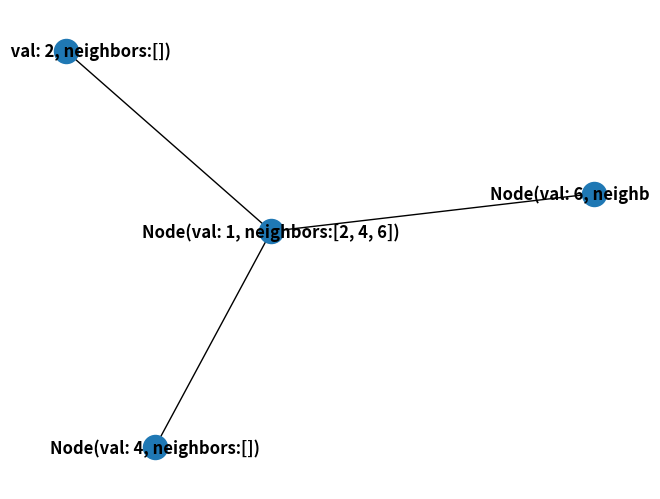
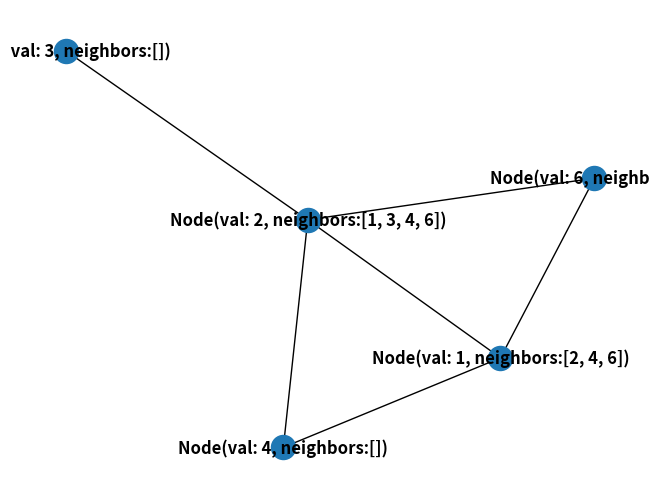
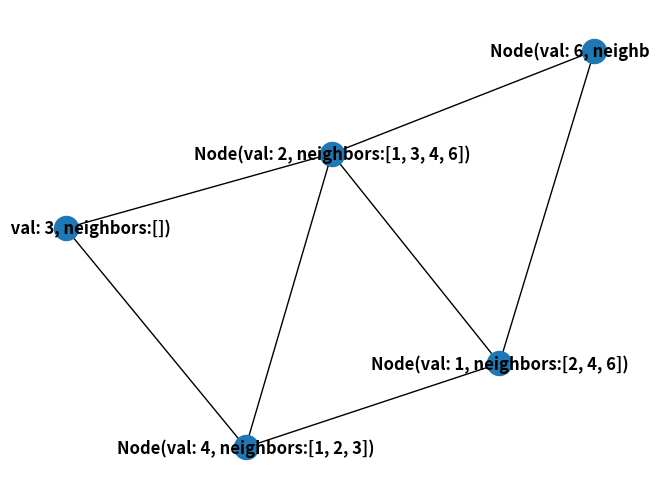
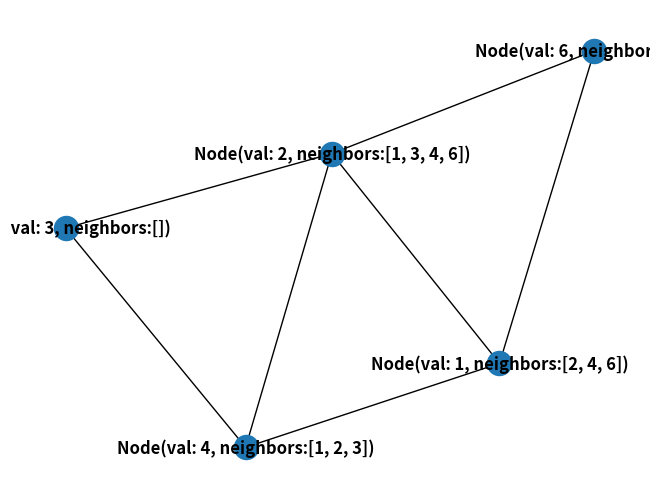
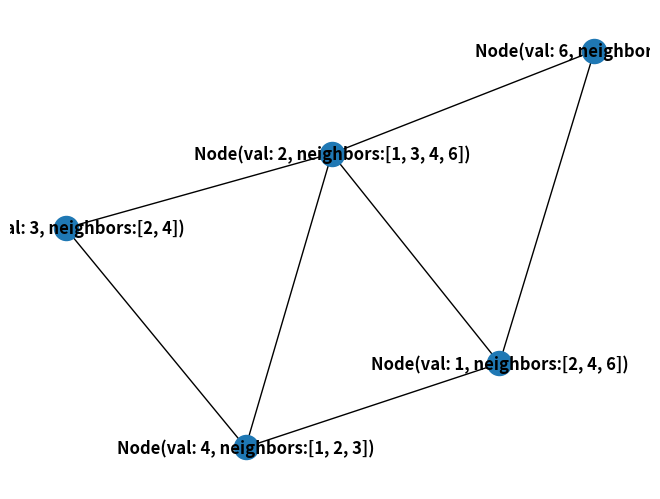

Write the Python code that produced these figures, in order.
import collections
import networkx as nx
import matplotlib.pyplot as plt


class Node(object):
    def __init__(self, val=0, neighbors=None):
        self.val = val
        self.neighbors= neighbors if neighbors is not None else []
    # for debugging
    def __repr__(self):
        return f'Node(val: {self.val}, neighbors:{[i.val for i in self.neighbors]})'


def show_graph(dict):
    graph = nx.Graph()
    for v in dict.values():
        graph.add_node(v)
        graph.add_edges_from([(v, _v) for _v in v.neighbors])
    pos = nx.spring_layout(graph, seed=100)
    nx.draw(graph, pos, with_labels=True, font_weight='bold')
    plt.show()


def create_graph(x):
    if not x: return x

    def create_nodes(x):
        _node_list = [Node(i+1) for i in range(len(x))]
        return _node_list

    node_list = create_nodes(x)
    for node, _neighbors in zip(node_list, graph_list):
        node.neighbors = [node_list[index-1] for index in _neighbors]

    return node_list[0]


class Solution(object):
    def cloneGraph(self, node):
        """
        :type node: A reference of a node in a connected undirected graph.
        :rtype: Node
        """
        if not node: return node
        visited, queue = set(), collections.deque([node])
        copy_dict = {}

        while queue:
            current_node = queue.popleft()
            if current_node in visited: continue
            visited.add(current_node)

            if current_node not in copy_dict:
                copy_dict[current_node] = Node(current_node.val)

            for neighbor in current_node.neighbors:
                if neighbor not in copy_dict:
                    copy_dict[neighbor] = Node(neighbor.val)
                copy_dict[current_node].neighbors.append(copy_dict[neighbor])

                queue.append(neighbor)

            show_graph(copy_dict)  # draw graph

        return copy_dict[node]


if __name__ == '__main__':
    graph_list = [[2,4],[1,3],[2,4],[1,3]]
    graph_list = [[2, 4, 6], [1, 3, 4, 6], [2, 4], [1, 2, 3], [], [1, 2]]
    graph = create_graph(graph_list)
    # print(graph)

    solution = Solution()
    ans = solution.cloneGraph(graph)
